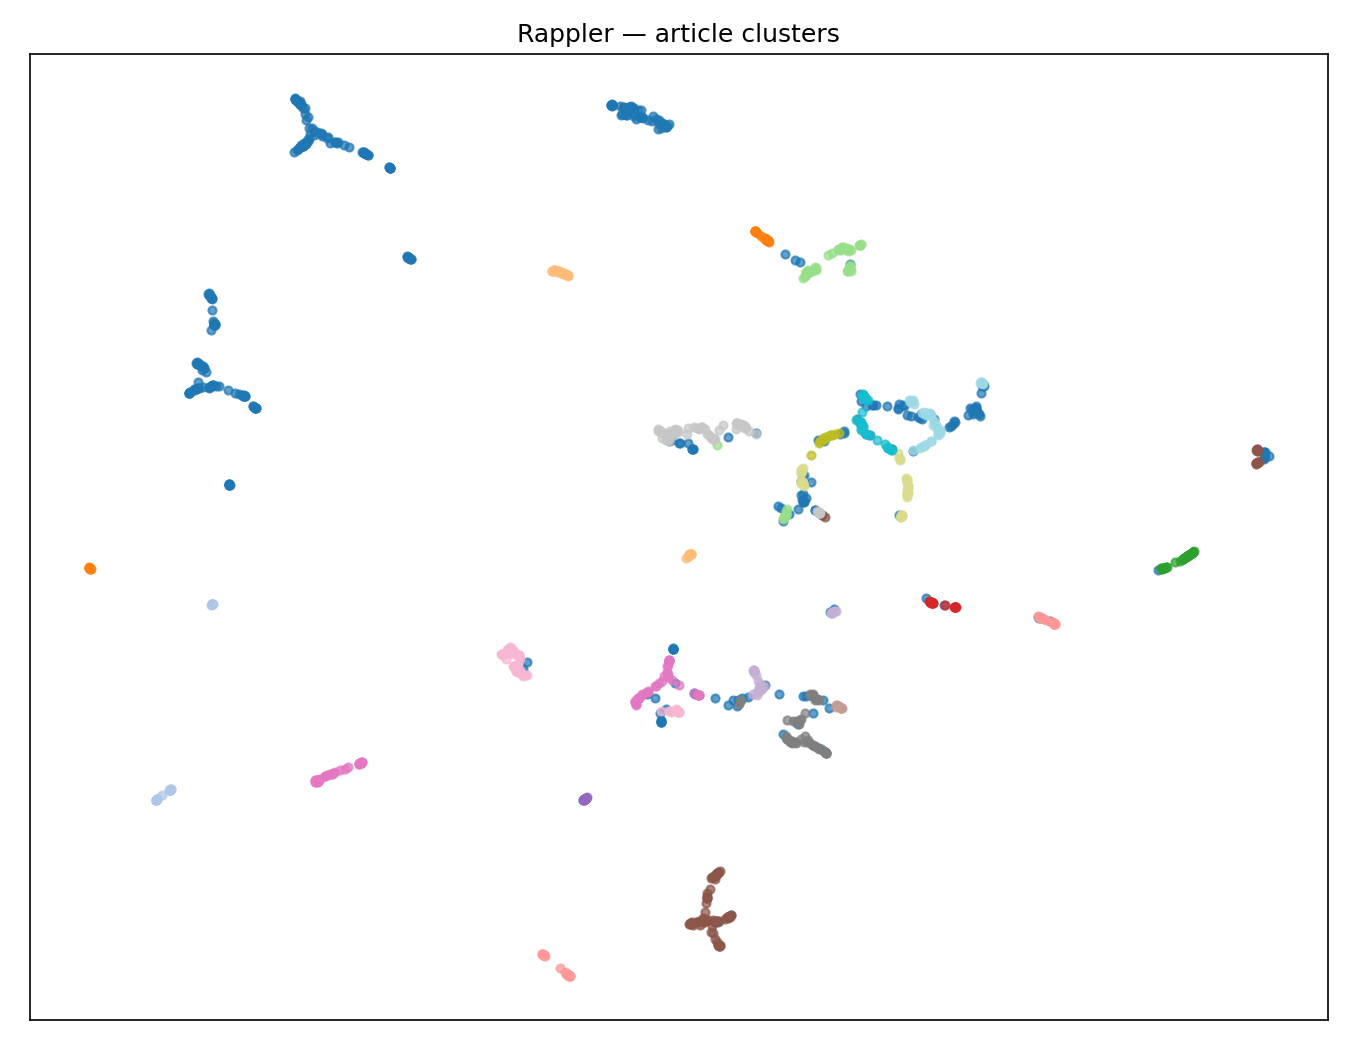

The data file committed next to this chart (first rows):
cluster_id, n_articles, tfidf_label
0, 234, manila philippines, year old, los angele…
-1, 158, (noise)
18, 71, negros occidental, manila philippines, s…
27, 64, china sea, south china, west philippine
8, 50, social media, rappler com, artificial in…
23, 44, film festival, los angeles, box office
25, 43, kitchen 143, manila philippines, live tu…
21, 40, manila philippines, rappler talk, rapple…
34, 38, human rights, drug war, manila philippin…
20, 36, live jam, rappler live, taylor swift
7, 30, palm sunday, holy week, good friday
30, 25, alice guo, human trafficking, mayor alic…
5, 24, gaza strip, israel said, united nations
12, 22, binibining pilipinas, miss universe, cor…
1, 22, licensure examination, april 2024, elect…
16, 22, digital bank, digital banks, sm prime
13, 21, metro manila, ride hailing, san miguel
32, 19, del norte, davao del, ferdinand marcos
29, 18, vice president, charter change, 1987 con…
4, 18, islamic state, defense minister, rest wo…
17, 18, heat index, el niño, public schools
14, 17, social media, mindanao announced, comfor…
24, 14, cebu pacific, international airport, hon…
31, 14, social media, apollo quiboloy, rodrigo d…
22, 13, book fair, mindanao book, big bad
28, 13, vice president, public square, marcos jr
6, 11, le pen, far right, prime minister
19, 10, chocolate hills, sagbayan peak, bud agta
11, 10, cagayan oro, water district, bulk water
15, 9, el niño, rice inflation, ao 20
9, 8, dr congo, floppy disks, pediatric care
3, 8, pope francis, democracy good, nobel peac…
2, 8, fact check, scholarship program, academi…
26, 8, bagong pilipinas, barangay guinhalinan, …
10, 8, plastic waste, biosphere reserve, trash …
33, 8, drug war, ballot box, rest wicked
